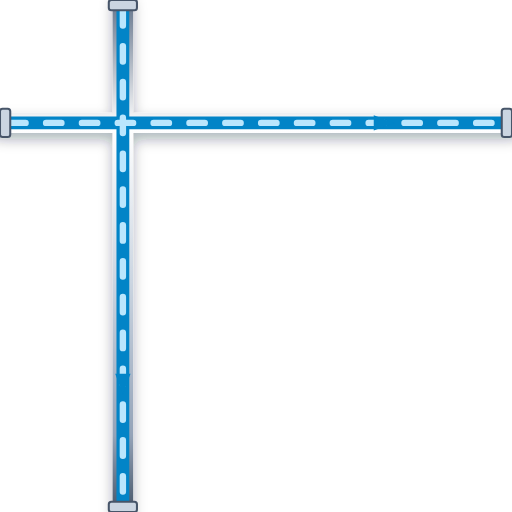
t = 0.00 s
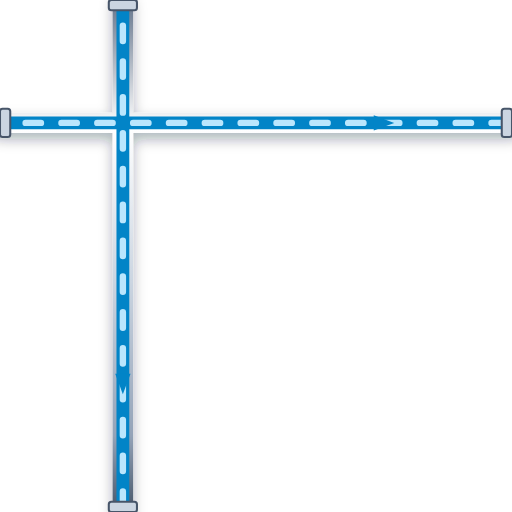
t = 0.20 s
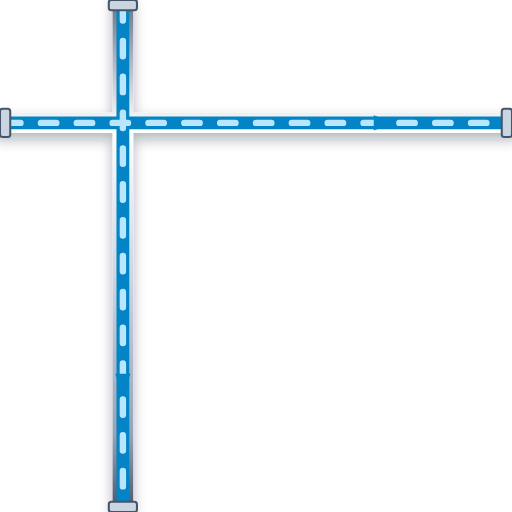
t = 0.40 s
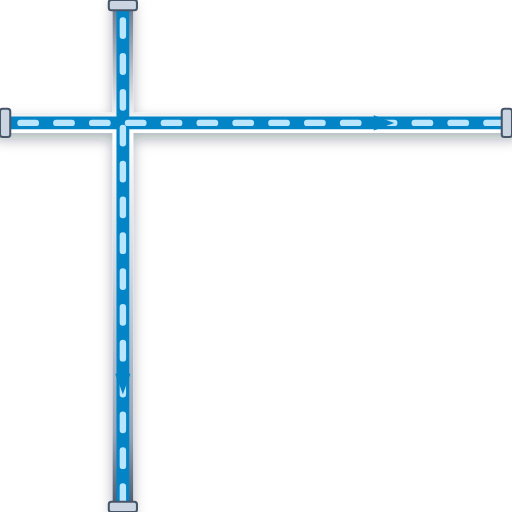
t = 0.60 s

The animated SVG that drew these frames (rendered in a browser with its animation timeline set to each time). Animation: 1 CSS @keyframes rule; one cycle of 0.80 s, repeats indefinitely.

<svg xmlns="http://www.w3.org/2000/svg" viewBox="0 0 200 200" width="200" height="200">
  <defs>
    <style>
      @keyframes p-flow-anim {
        from { stroke-dashoffset: 24; } to { stroke-dashoffset: 0; }
      }
      .anim-p-flow {
        stroke-dasharray: 6 8;
        animation: p-flow-anim 0.8s linear infinite;
      }
    </style>
    <filter id="ssPipeShadow" x="-15%" y="-15%" width="130%" height="130%">
      <feDropShadow dx="0" dy="2.5" stdDeviation="2.5" flood-color="#0f172a" flood-opacity="0.32" />
    </filter>
    <linearGradient id="ssPipeGradH" x1="0%" y1="0%" x2="0%" y2="100%">
      <stop offset="0%" stop-color="#64748b" /><stop offset="25%" stop-color="#ffffff" />
      <stop offset="55%" stop-color="#cbd5e1" /><stop offset="85%" stop-color="#94a3b8" /><stop offset="100%" stop-color="#475569" />
    </linearGradient>
  </defs>

  <!-- Stainless Steel 316 Outer Casing (8px with 3D Drop Shadow) -->
  <path d="M 0 48 L 200 48 M 48 0 L 48 200" stroke="url(#ssPipeGradH)" stroke-width="8" fill="none" stroke-linecap="round" stroke-linejoin="round" filter="url(#ssPipeShadow)"/>

  <!-- Process Fluid Core (5px) -->
  <path d="M 0 48 L 200 48 M 48 0 L 48 200" stroke="#0284C7" stroke-width="5" fill="none" stroke-linecap="round" stroke-linejoin="round"/>

  <!-- Animated Fluid Flow Stream Dashes (2.5px) -->
  <path d="M 0 48 L 200 48 M 48 0 L 48 200" stroke="#BAE6FD" stroke-width="2.5" fill="none" stroke-linejoin="round" stroke-linecap="round" class="anim-p-flow"/>

  <!-- Directional Flow Arrow -->
  <polygon points="146,45 154,48 146,51" fill="#0284C7" /> <polygon points="45,146 48,154 51,146" fill="#0284C7" />

  <!-- ANSI Flange Connection Collars -->
  <rect x="0" y="42.5" width="4" height="11" rx="1" fill="#cbd5e1" stroke="#475569" stroke-width="0.8"/>
  <rect x="196" y="42.5" width="4" height="11" rx="1" fill="#cbd5e1" stroke="#475569" stroke-width="0.8"/>
  <rect x="42.5" y="0" width="11" height="4" rx="1" fill="#cbd5e1" stroke="#475569" stroke-width="0.8"/>
  <rect x="42.5" y="196" width="11" height="4" rx="1" fill="#cbd5e1" stroke="#475569" stroke-width="0.8"/>
</svg>
